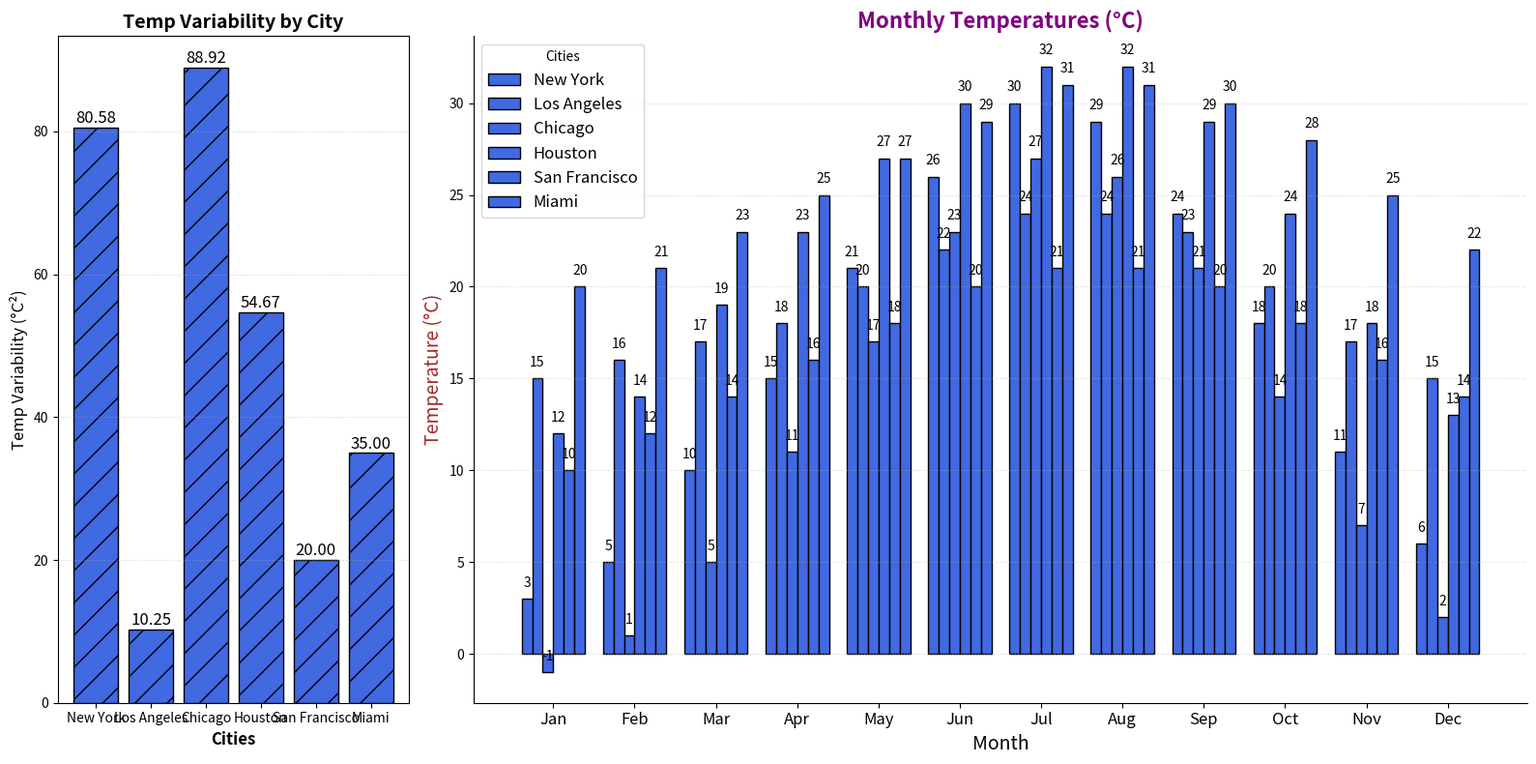

Python code for this plot:
import matplotlib.pyplot as plt
import numpy as np

cities = ['New York', 'Los Angeles', 'Chicago', 'Houston', 'San Francisco', 'Miami']
variances = np.array([80.58, 10.25, 88.92, 54.67, 20.0, 35.0])  # Manually provided variances including new cities

fig, (ax2, ax1) = plt.subplots(nrows=1, ncols=2, figsize=(16, 8), gridspec_kw={'width_ratios': [1, 3]})

single_color = 'royalblue'

# Vertical bar plot for temperature variability by city
ax2.bar(cities, variances, color=single_color, edgecolor='black', hatch='/')
ax2.set_title('Temp Variability by City', fontsize=14, fontweight='bold', style='italic')
ax2.set_ylabel('Temp Variability (°C²)', fontsize=12, style='italic')
ax2.set_xlabel('Cities', fontsize=12, fontweight='bold')

for i, variance in enumerate(variances):
    ax2.text(i, variance + 0.1, f'{variance:.2f}', ha='center', va='bottom', fontsize=12, style='italic')

ax2.grid(True, linestyle=':', alpha=0.5, axis='y')

# Monthly temperatures by city
months = np.array(['Jan', 'Feb', 'Mar', 'Apr', 'May', 'Jun', 
                   'Jul', 'Aug', 'Sep', 'Oct', 'Nov', 'Dec'])
temp_data = np.array([
    [3, 5, 10, 15, 21, 26, 30, 29, 24, 18, 11, 6],
    [15, 16, 17, 18, 20, 22, 24, 24, 23, 20, 17, 15],
    [-1, 1, 5, 11, 17, 23, 27, 26, 21, 14, 7, 2],
    [12, 14, 19, 23, 27, 30, 32, 32, 29, 24, 18, 13],
    [10, 12, 14, 16, 18, 20, 21, 21, 20, 18, 16, 14],   # Sample data for San Francisco
    [20, 21, 23, 25, 27, 29, 31, 31, 30, 28, 25, 22]    # Sample data for Miami
])
bar_width = 0.13
x_positions = np.arange(len(months))

for i, city in enumerate(cities):
    ax1.bar(x_positions + i * bar_width, temp_data[i], width=bar_width, label=city, color=single_color, edgecolor='black', capstyle='round')

ax1.set_title('Monthly Temperatures (°C)', fontsize=16, fontweight='bold', color='purple')
ax1.set_xlabel('Month', fontsize=14, fontstyle='italic')
ax1.set_ylabel('Temperature (°C)', fontsize=14, color='brown')
ax1.set_xticks(x_positions + bar_width * 2.5)
ax1.set_xticklabels(months, fontsize=12)

for i in range(len(months)):
    for j in range(len(cities)):
        ax1.text(x_positions[i] + j * bar_width, temp_data[j][i] + 0.5, str(temp_data[j][i]), ha='center', va='bottom', fontsize=10)

ax1.legend(title='Cities', fontsize=12)
ax1.grid(True, linestyle=':', alpha=0.5, axis='y')
ax1.spines['top'].set_visible(False)
ax1.spines['right'].set_visible(False)

plt.tight_layout()
plt.show()
